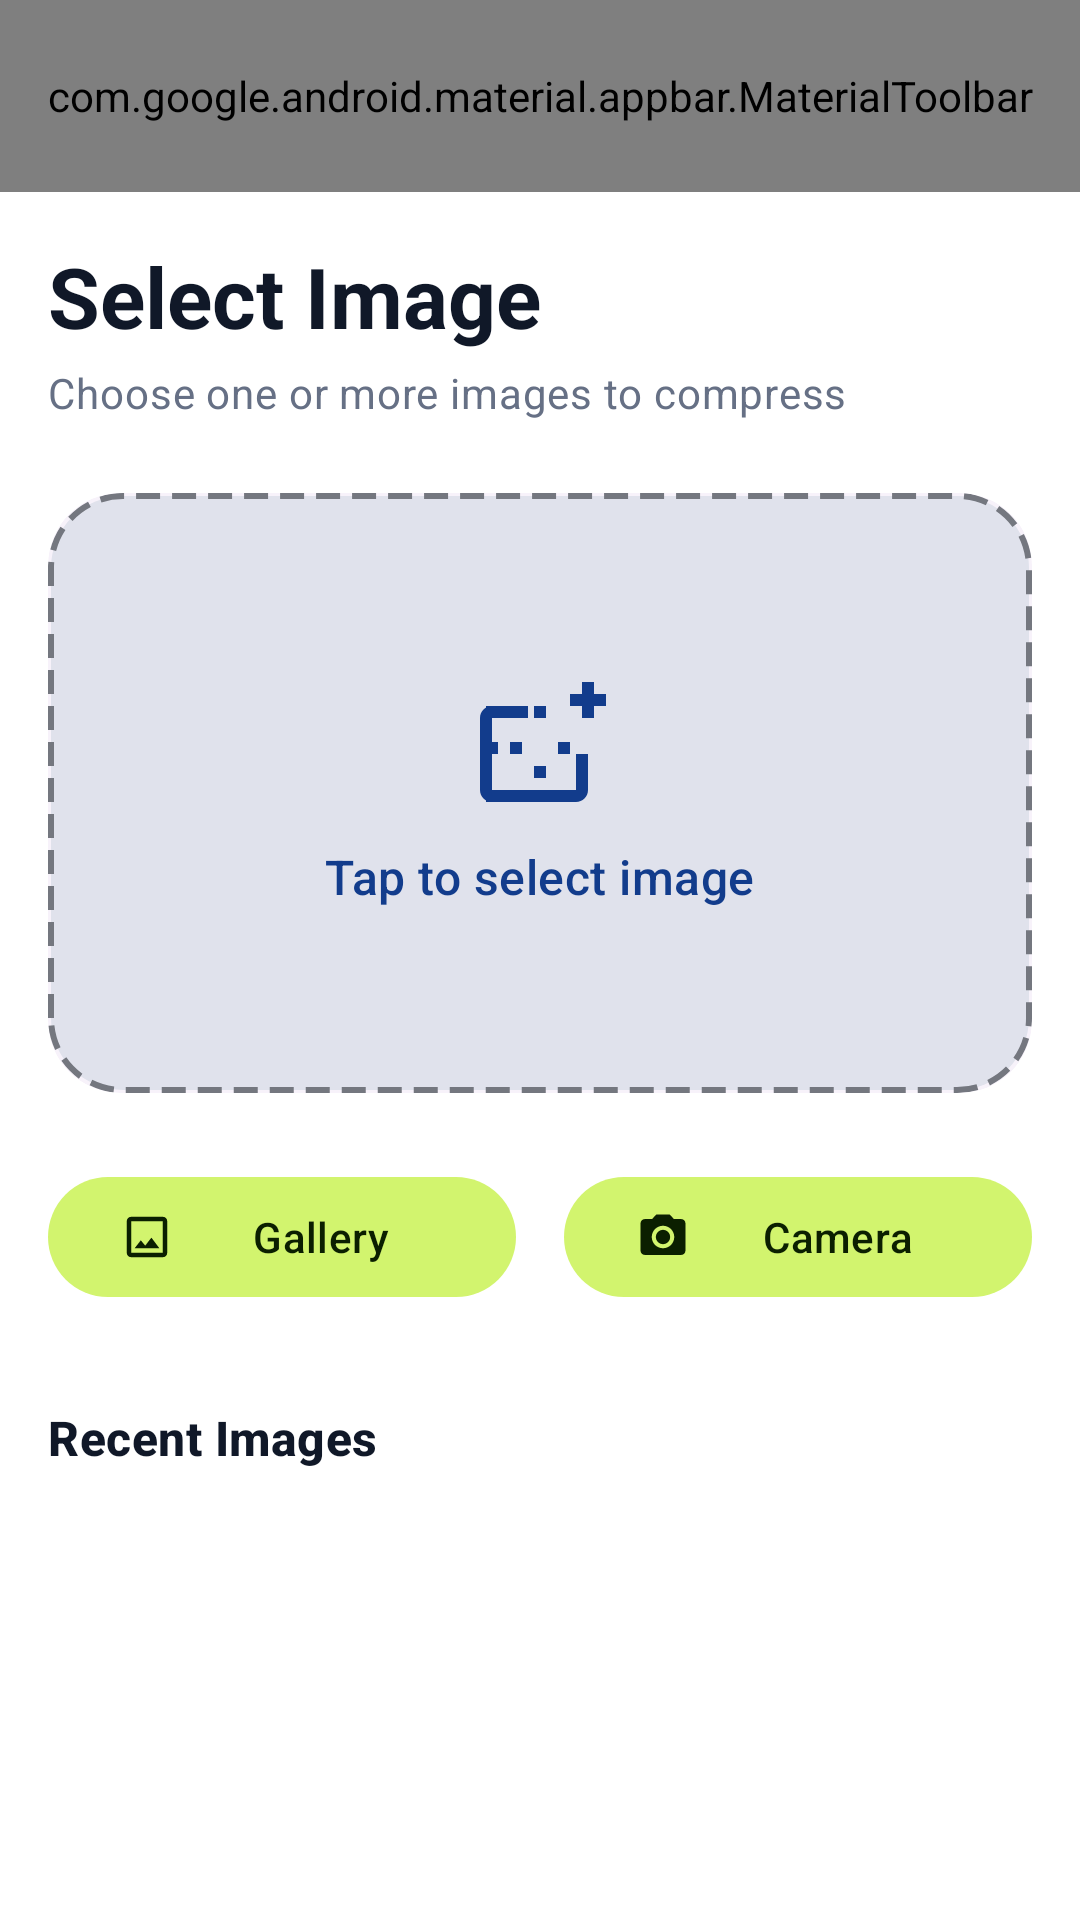

The Android layout XML behind this screen, and the referenced resources:
<!-- AndroidManifest.xml: application theme Theme.LumoraCompress -->
<!-- res/layout/fragment_gallery.xml -->
<?xml version="1.0" encoding="utf-8"?>
<androidx.coordinatorlayout.widget.CoordinatorLayout xmlns:android="http://schemas.android.com/apk/res/android"
    xmlns:app="http://schemas.android.com/apk/res-auto"
    xmlns:tools="http://schemas.android.com/tools"
    android:layout_width="match_parent"
    android:layout_height="match_parent"
    android:background="?attr/colorSurface">

    <com.google.android.material.appbar.AppBarLayout
        android:layout_width="match_parent"
        android:layout_height="wrap_content"
        android:background="@android:color/transparent"
        android:fitsSystemWindows="true"
        app:elevation="0dp">

        <com.google.android.material.appbar.MaterialToolbar
            android:id="@+id/toolbar"
            android:layout_width="match_parent"
            android:layout_height="?attr/actionBarSize"
            app:navigationIcon="@drawable/ic_back"
            app:title="@string/gallery_title"
            app:menu="@menu/menu_gallery" />

    </com.google.android.material.appbar.AppBarLayout>

    <androidx.core.widget.NestedScrollView
        android:layout_width="match_parent"
        android:layout_height="match_parent"
        app:layout_behavior="@string/appbar_scrolling_view_behavior">

        <LinearLayout
            android:layout_width="match_parent"
            android:layout_height="wrap_content"
            android:orientation="vertical"
            android:padding="@dimen/spacing_16">

            <TextView
                android:layout_width="match_parent"
                android:layout_height="wrap_content"
                android:text="@string/select_image"
                android:textAppearance="?attr/textAppearanceHeadlineMedium"
                android:textColor="?attr/colorOnSurface"
                android:textStyle="bold" />

            <TextView
                android:layout_width="match_parent"
                android:layout_height="wrap_content"
                android:layout_marginTop="@dimen/spacing_4"
                android:text="@string/select_image_subtitle"
                android:textAppearance="?attr/textAppearanceBodyMedium"
                android:textColor="?attr/colorOnSurfaceVariant" />

            <com.google.android.material.card.MaterialCardView
                android:id="@+id/cardSelectImage"
                android:layout_width="match_parent"
                android:layout_height="200dp"
                android:layout_marginTop="@dimen/spacing_24"
                android:clickable="true"
                android:focusable="true"
                app:cardCornerRadius="@dimen/radius_24"
                app:cardElevation="0dp">

                <FrameLayout
                    android:layout_width="match_parent"
                    android:layout_height="match_parent"
                    android:background="@drawable/bg_select_image_dashed">

                    <LinearLayout
                        android:layout_width="wrap_content"
                        android:layout_height="wrap_content"
                        android:layout_gravity="center"
                        android:gravity="center"
                        android:orientation="vertical">

                        <ImageView
                            android:layout_width="48dp"
                            android:layout_height="48dp"
                            android:contentDescription="@null"
                            android:src="@drawable/ic_add_photo"
                            app:tint="?attr/colorPrimary" />

                        <TextView
                            android:layout_width="wrap_content"
                            android:layout_height="wrap_content"
                            android:layout_marginTop="@dimen/spacing_8"
                            android:text="@string/tap_to_select"
                            android:textAppearance="?attr/textAppearanceTitleMedium"
                            android:textColor="?attr/colorPrimary" />

                    </LinearLayout>

                </FrameLayout>

            </com.google.android.material.card.MaterialCardView>

            <LinearLayout
                android:layout_width="match_parent"
                android:layout_height="wrap_content"
                android:layout_marginTop="@dimen/spacing_24"
                android:orientation="horizontal">

                <com.google.android.material.button.MaterialButton
                    android:id="@+id/btnGallery"
                    style="@style/Widget.Material3.Button.TonalButton"
                    android:layout_width="0dp"
                    android:layout_height="wrap_content"
                    android:layout_marginEnd="@dimen/spacing_8"
                    android:layout_weight="1"
                    android:text="@string/btn_gallery"
                    app:icon="@drawable/ic_gallery" />

                <com.google.android.material.button.MaterialButton
                    android:id="@+id/btnCamera"
                    style="@style/Widget.Material3.Button.TonalButton"
                    android:layout_width="0dp"
                    android:layout_height="wrap_content"
                    android:layout_marginStart="@dimen/spacing_8"
                    android:layout_weight="1"
                    android:text="@string/btn_camera"
                    app:icon="@drawable/ic_camera" />

            </LinearLayout>

            <TextView
                android:id="@+id/tvRecentTitle"
                android:layout_width="match_parent"
                android:layout_height="wrap_content"
                android:layout_marginTop="@dimen/spacing_32"
                android:text="@string/recent_images"
                android:textAppearance="?attr/textAppearanceTitleMedium"
                android:textColor="?attr/colorOnSurface"
                android:textStyle="bold" />

            <androidx.recyclerview.widget.RecyclerView
                android:id="@+id/rvRecentImages"
                android:layout_width="match_parent"
                android:layout_height="wrap_content"
                android:layout_marginTop="@dimen/spacing_12"
                android:clipToPadding="false"
                android:orientation="horizontal"
                app:layoutManager="androidx.recyclerview.widget.LinearLayoutManager"
                tools:listitem="@layout/item_gallery_recent" />

            <ProgressBar
                android:id="@+id/progressBar"
                android:layout_width="wrap_content"
                android:layout_height="wrap_content"
                android:layout_gravity="center"
                android:layout_marginTop="@dimen/spacing_24"
                android:visibility="gone" />

            <TextView
                android:id="@+id/tvEmpty"
                android:layout_width="match_parent"
                android:layout_height="wrap_content"
                android:layout_marginTop="@dimen/spacing_24"
                android:gravity="center"
                android:text="@string/no_recent_images"
                android:visibility="gone" />

        </LinearLayout>

    </androidx.core.widget.NestedScrollView>

</androidx.coordinatorlayout.widget.CoordinatorLayout>
<!-- res/layout/item_gallery_recent.xml (included above) -->
<?xml version="1.0" encoding="utf-8"?>
<com.google.android.material.card.MaterialCardView xmlns:android="http://schemas.android.com/apk/res/android"
    xmlns:app="http://schemas.android.com/apk/res-auto"
    xmlns:tools="http://schemas.android.com/tools"
    android:layout_width="160dp"
    android:layout_height="wrap_content"
    android:layout_marginEnd="@dimen/spacing_12"
    android:clickable="true"
    android:focusable="true"
    app:cardCornerRadius="@dimen/radius_24"
    app:cardElevation="0dp"
    app:strokeWidth="1dp"
    app:strokeColor="?attr/colorOutline">

    <androidx.constraintlayout.widget.ConstraintLayout
        android:layout_width="match_parent"
        android:layout_height="wrap_content">

        <ImageView
            android:id="@+id/ivThumbnail"
            android:layout_width="match_parent"
            android:layout_height="120dp"
            android:contentDescription="@null"
            android:scaleType="centerCrop"
            app:layout_constraintTop_toTopOf="parent"
            tools:src="@tools:sample/backgrounds/scenic" />

        <LinearLayout
            android:layout_width="match_parent"
            android:layout_height="wrap_content"
            android:orientation="vertical"
            android:padding="@dimen/spacing_8"
            app:layout_constraintTop_toBottomOf="@id/ivThumbnail">

            <TextView
                android:id="@+id/tvResolution"
                android:layout_width="match_parent"
                android:layout_height="wrap_content"
                android:textAppearance="?attr/textAppearanceLabelSmall"
                android:textColor="?attr/colorOnSurfaceVariant"
                tools:text="4000x3000" />

            <TextView
                android:id="@+id/tvSize"
                android:layout_width="match_parent"
                android:layout_height="wrap_content"
                android:textAppearance="?attr/textAppearanceLabelMedium"
                android:textColor="?attr/colorOnSurface"
                android:textStyle="bold"
                tools:text="2.5 MB" />

        </LinearLayout>

    </androidx.constraintlayout.widget.ConstraintLayout>

</com.google.android.material.card.MaterialCardView>
<!-- resources referenced by this layout -->
<resources>
  <dimen name="radius_24">24dp</dimen>
  <dimen name="spacing_12">12dp</dimen>
  <dimen name="spacing_16">16dp</dimen>
  <dimen name="spacing_24">24dp</dimen>
  <dimen name="spacing_32">32dp</dimen>
  <dimen name="spacing_4">4dp</dimen>
  <dimen name="spacing_8">8dp</dimen>
  <string name="btn_camera">Camera</string>
  <string name="btn_gallery">Gallery</string>
  <string name="gallery_title">Gallery</string>
  <string name="no_recent_images">No recent images found</string>
  <string name="recent_images">Recent Images</string>
  <string name="select_image">Select Image</string>
  <string name="select_image_subtitle">Choose one or more images to compress</string>
  <string name="tap_to_select">Tap to select image</string>
  <style name="Theme.LumoraCompress" parent="Base.Theme.LumoraCompress" />
  <color name="md_theme_primary">@color/lumora_primary</color>
  <color name="md_theme_onPrimary">@color/lumora_on_primary</color>
  <color name="md_theme_primaryContainer">@color/lumora_primary_container</color>
  <color name="md_theme_onPrimaryContainer">@color/lumora_on_primary_container</color>
  <color name="md_theme_secondary">@color/lumora_accent</color>
  <color name="md_theme_onSecondary">@color/lumora_on_accent</color>
  <color name="md_theme_secondaryContainer">@color/lumora_accent_container</color>
  <color name="md_theme_onSecondaryContainer">@color/lumora_on_accent_container</color>
  <color name="md_theme_tertiary">#7D5260</color>
  <color name="md_theme_onTertiary">#FFFFFF</color>
  <color name="md_theme_tertiaryContainer">#FFD8E4</color>
  <color name="md_theme_onTertiaryContainer">#31111D</color>
  <color name="md_theme_error">#BA1A1A</color>
  <color name="md_theme_onError">#FFFFFF</color>
  <color name="md_theme_errorContainer">#FFDAD6</color>
  <color name="md_theme_onErrorContainer">#410002</color>
  <color name="md_theme_background">@color/lumora_background</color>
  <color name="md_theme_onBackground">@color/lumora_on_background</color>
  <color name="md_theme_surface">@color/lumora_surface</color>
  <color name="md_theme_onSurface">@color/lumora_on_surface</color>
  <color name="md_theme_surfaceVariant">@color/lumora_surface_variant</color>
  <color name="md_theme_onSurfaceVariant">@color/lumora_on_surface_variant</color>
  <color name="md_theme_outline">@color/lumora_outline</color>
  <color name="md_theme_outlineVariant">@color/lumora_outline_variant</color>
  <style name="ShapeAppearance.Lumora.Small" parent="ShapeAppearance.Material3.Corner.Small">
          <item name="cornerSize">@dimen/radius_8</item>
      </style>
  <style name="ShapeAppearance.Lumora.Large" parent="ShapeAppearance.Material3.Corner.Large">
          <item name="cornerSize">@dimen/radius_16</item>
      </style>
  <style name="Widget.Lumora.Button" parent="Widget.Material3.Button">
          <item name="shapeAppearance">@style/ShapeAppearance.Lumora.Medium</item>
      </style>
  <color name="lumora_primary">#123C8C</color>
  <color name="lumora_on_primary">#FFFFFF</color>
  <color name="lumora_primary_container">#D7E2FF</color>
  <color name="lumora_on_primary_container">#001945</color>
  <color name="lumora_accent">#B7E63C</color>
  <color name="lumora_on_accent">#1D3700</color>
  <color name="lumora_accent_container">#D2F46E</color>
  <color name="lumora_on_accent_container">#0B1F00</color>
  <color name="lumora_background">#F7F9FC</color>
  <color name="lumora_on_background">#101828</color>
  <color name="lumora_surface">#FFFFFF</color>
  <color name="lumora_on_surface">#101828</color>
  <color name="lumora_surface_variant">#E0E2EC</color>
  <color name="lumora_on_surface_variant">#667085</color>
  <color name="lumora_outline">#74777F</color>
  <color name="lumora_outline_variant">#C4C6D0</color>
  <dimen name="radius_8">8dp</dimen>
  <dimen name="radius_12">12dp</dimen>
  <dimen name="radius_16">16dp</dimen>
</resources>
